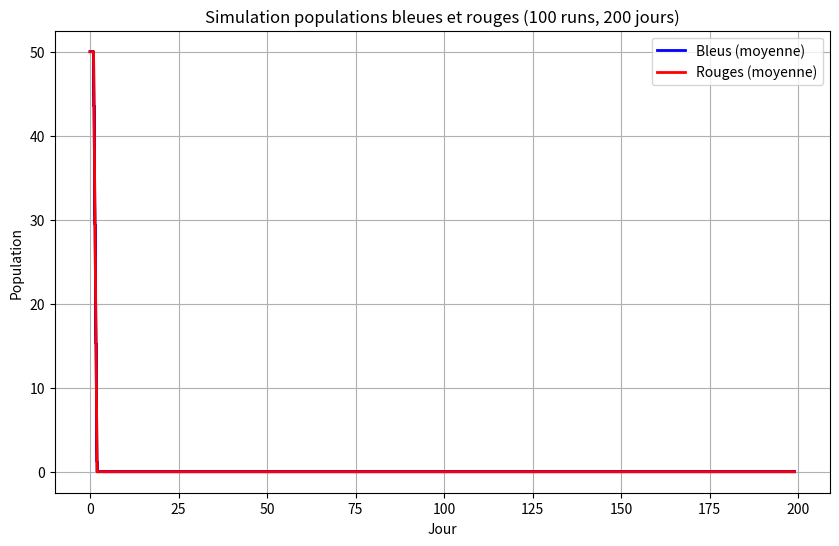

Here is the Python script that generated this plot:
import numpy as np
import matplotlib.pyplot as plt
import random

# ---------------------
# Paramètres
# ---------------------
WIDTH, HEIGHT = 100, 60
NB_RUNS = 100
DAYS = 200
INIT_BLUE = 50
INIT_RED = 50
INIT_HP = 3
FOOD_RESPAWN = 10  # tous les 10 jours
FOOD_ZONES = [(10, 10), (50, 20), (70, 40)]  # coins sup-gauche des zones 20x20
ZONE_SIZE = 20

# Maisons
HOUSE_BLUE = (0, 0)
HOUSE_RED = (WIDTH-1, HEIGHT-1)

# ---------------------
# Fonctions utilitaires
# ---------------------
def init_food_map():
    food = np.zeros((WIDTH, HEIGHT), dtype=bool)
    for zx, zy in FOOD_ZONES:
        for x in range(zx, zx+ZONE_SIZE):
            for y in range(zy, zy+ZONE_SIZE):
                food[x, y] = True
    return food

def random_move(x, y):
    moves = [(1,0), (-1,0), (0,1), (0,-1), (0,0)]  # reste possible
    dx, dy = random.choice(moves)
    nx, ny = max(0, min(WIDTH-1, x+dx)), max(0, min(HEIGHT-1, y+dy))
    return nx, ny

class Individual:
    def __init__(self, x, y, hp=INIT_HP, color="blue"):
        self.x, self.y, self.hp, self.color = x, y, hp, color
        self.food_today = 0

    def step(self, food_map):
        self.food_today = 0
        self.x, self.y = random_move(self.x, self.y)
        if food_map[self.x, self.y]:
            self.hp += 1
            self.food_today += 1
        else:
            self.hp -= 1
        return self.hp > 0

# ---------------------
# Simulation d’un run
# ---------------------
def simulate_run():
    food_map = init_food_map()
    blue = [Individual(*HOUSE_BLUE, color="blue") for _ in range(INIT_BLUE)]
    red = [Individual(*HOUSE_RED, color="red") for _ in range(INIT_RED)]

    blue_counts, red_counts = [], []

    for day in range(DAYS):
        # régénération nourriture tous les FOOD_RESPAWN jours
        if day % FOOD_RESPAWN == 0:
            food_map = init_food_map()

        new_blue, new_red = [], []

        # update bleus
        for ind in blue:
            if ind.step(food_map):
                new_blue.append(ind)
                if ind.food_today >= 6:
                    new_blue.append(Individual(*HOUSE_BLUE, color="blue"))
            # sinon mort
        blue = new_blue

        # update rouges
        for ind in red:
            if ind.step(food_map):
                new_red.append(ind)
                if ind.food_today >= 6:
                    new_red.append(Individual(*HOUSE_RED, color="red"))
        red = new_red

        blue_counts.append(len(blue))
        red_counts.append(len(red))

    return np.array(blue_counts), np.array(red_counts)

# ---------------------
# Runs multiples
# ---------------------
all_blue = []
all_red = []
for r in range(NB_RUNS):
    b, rpop = simulate_run()
    all_blue.append(b)
    all_red.append(rpop)

all_blue = np.array(all_blue)
all_red = np.array(all_red)

# ---------------------
# Analyse (moyenne et quantiles)
# ---------------------
mean_blue = all_blue.mean(axis=0)
mean_red = all_red.mean(axis=0)
q10_blue, q90_blue = np.percentile(all_blue, [10, 90], axis=0)
q10_red, q90_red = np.percentile(all_red, [10, 90], axis=0)

# ---------------------
# Graphe
# ---------------------
plt.figure(figsize=(10,6))

# courbes individuelles (transparence)
for i in range(NB_RUNS):
    plt.plot(all_blue[i], color="blue", alpha=0.05)
    plt.plot(all_red[i], color="red", alpha=0.05)

# moyenne
plt.plot(mean_blue, color="blue", linewidth=2, label="Bleus (moyenne)")
plt.plot(mean_red, color="red", linewidth=2, label="Rouges (moyenne)")

# bandes 10–90 %
plt.fill_between(range(DAYS), q10_blue, q90_blue, color="blue", alpha=0.2)
plt.fill_between(range(DAYS), q10_red, q90_red, color="red", alpha=0.2)

plt.xlabel("Jour")
plt.ylabel("Population")
plt.title("Simulation populations bleues et rouges ({} runs, {} jours)".format(NB_RUNS, DAYS))
plt.legend()
plt.grid(True)
plt.show()
